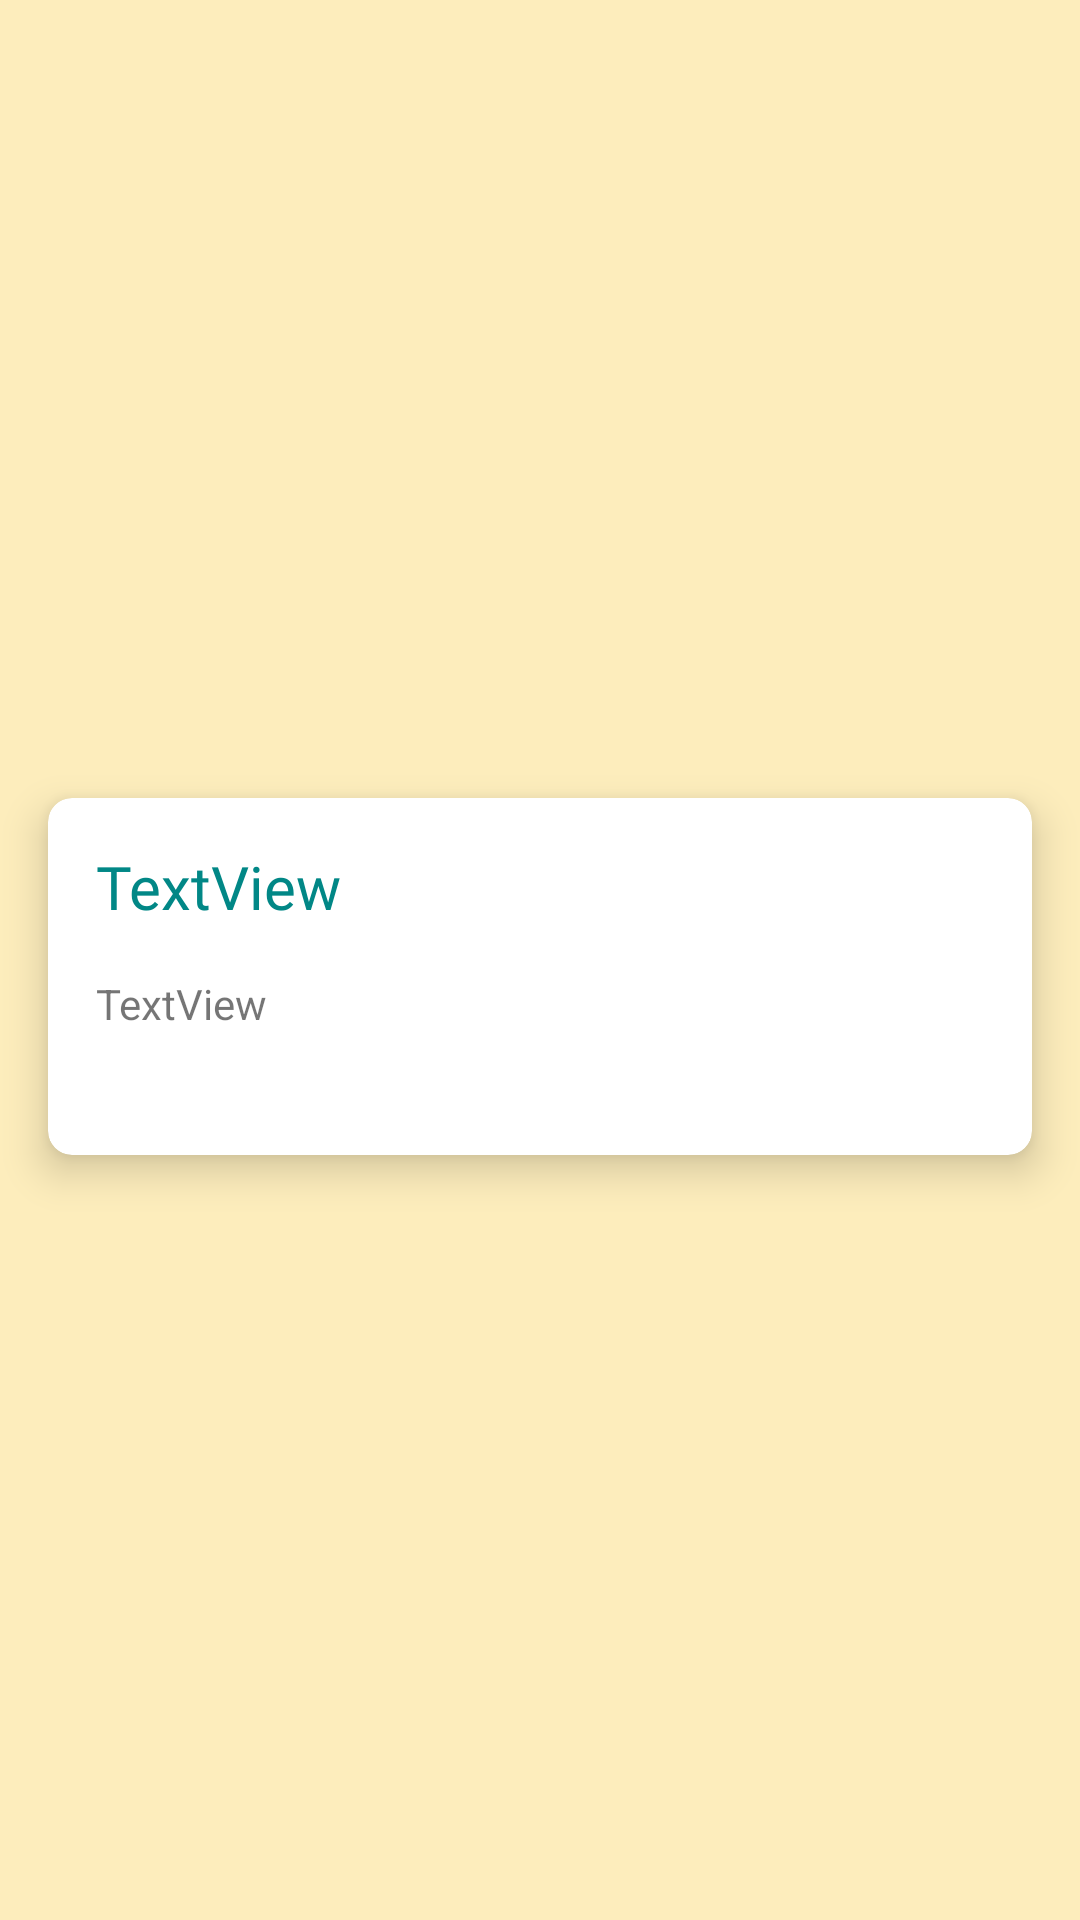

Write the Android layout XML for this screen, with the resource values it uses.
<!-- AndroidManifest.xml: application theme Theme.Recycler_view_arnau -->
<!-- res/layout/activity_detail.xml -->
<?xml version="1.0" encoding="utf-8"?>
<androidx.constraintlayout.widget.ConstraintLayout xmlns:android="http://schemas.android.com/apk/res/android"
    xmlns:app="http://schemas.android.com/apk/res-auto"
    xmlns:tools="http://schemas.android.com/tools"
    android:layout_width="match_parent"
    android:layout_height="match_parent"
    android:background="#FDEDBC"
    tools:context=".DetailActivity">

    <ImageView
        android:id="@+id/url_2"
        android:layout_width="0dp"
        android:layout_height="250dp"
        android:scaleType="centerCrop"
        app:layout_constraintEnd_toEndOf="parent"
        app:layout_constraintStart_toStartOf="parent"
        app:layout_constraintTop_toTopOf="parent"
        tools:srcCompat="@tools:sample/avatars" />

    <androidx.cardview.widget.CardView
        android:layout_width="match_parent"
        android:layout_height="wrap_content"
        android:layout_margin="16dp"
        app:cardCornerRadius="8dp"
        app:cardElevation="8dp"
        app:layout_constraintEnd_toEndOf="parent"
        app:layout_constraintStart_toStartOf="parent"
        app:layout_constraintTop_toBottomOf="@+id/url_2">

        <androidx.constraintlayout.widget.ConstraintLayout
            android:layout_width="match_parent"
            android:layout_height="match_parent"
            android:padding="16dp">

            <TextView
                android:id="@+id/text_title_2"
                android:layout_width="wrap_content"
                android:layout_height="wrap_content"
                android:fontFamily="@font/allerta"
                android:text="TextView"
                android:textColor="@color/teal_700"
                android:textSize="20sp"
                app:layout_constraintStart_toStartOf="parent"
                app:layout_constraintTop_toTopOf="parent" />

            <TextView
                android:id="@+id/desc"
                android:layout_width="wrap_content"
                android:layout_height="wrap_content"
                android:layout_marginTop="16dp"
                android:text="TextView"
                android:textSize="14sp"
                app:layout_constraintStart_toStartOf="parent"
                app:layout_constraintTop_toBottomOf="@+id/text_title_2" />

            <ImageView
                android:id="@+id/imageView2"
                android:layout_width="50dp"
                android:layout_height="25dp"
                app:layout_constraintEnd_toEndOf="parent"
                app:layout_constraintTop_toBottomOf="@+id/desc"
                app:srcCompat="@drawable/logo_national" />
        </androidx.constraintlayout.widget.ConstraintLayout>

    </androidx.cardview.widget.CardView>
</androidx.constraintlayout.widget.ConstraintLayout>
<!-- resources referenced by this layout -->
<resources>
  <style name="Theme.Recycler_view_arnau" parent="Theme.MaterialComponents.DayNight.DarkActionBar">
          
          <item name="colorPrimary">@color/purple_500</item>
          <item name="colorPrimaryVariant">@color/purple_700</item>
          <item name="colorOnPrimary">@color/white</item>
          
          <item name="colorSecondary">@color/teal_200</item>
          <item name="colorSecondaryVariant">@color/teal_700</item>
          <item name="colorOnSecondary">@color/black</item>
          
          <item name="android:statusBarColor" tools:targetApi="l">?attr/colorPrimaryVariant</item>
          
      </style>
  <!-- not gathered from this repository: default colours our renderer supplied (Android Studio template values) -->
  <color name="purple_500">#FF6200EE</color>
  <color name="purple_700">#FF3700B3</color>
  <color name="teal_200">#FF03DAC5</color>
  <color name="teal_700">#FF018786</color>
  <color name="black">#FF000000</color>
  <color name="white">#FFFFFFFF</color>
</resources>
